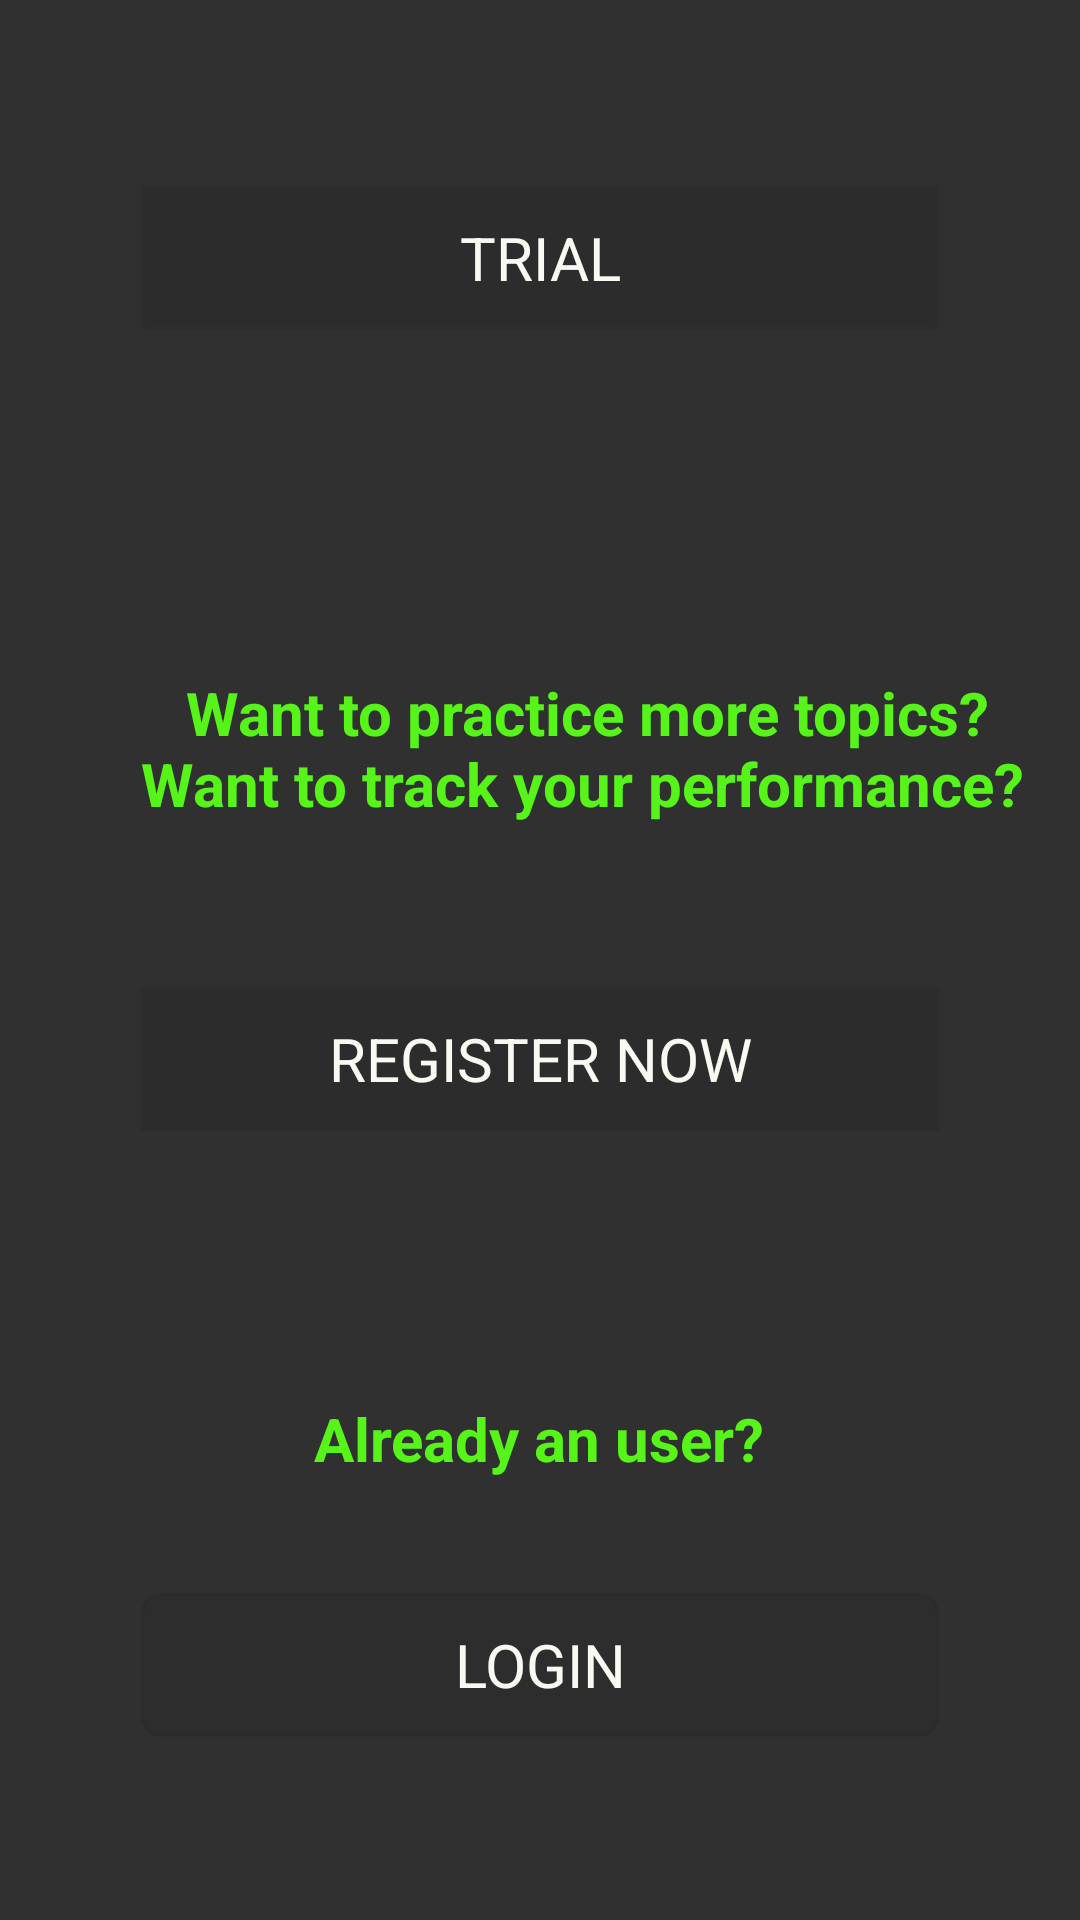

Here is an Android app screen rendered from its layout file. Give the layout XML and the strings, colors and styles it references.
<!-- AndroidManifest.xml: application theme AppTheme -->
<!-- res/layout/activity_home.xml -->
<?xml version="1.0" encoding="utf-8"?>
<RelativeLayout xmlns:android="http://schemas.android.com/apk/res/android"
    xmlns:app="http://schemas.android.com/apk/res-auto"
    xmlns:tools="http://schemas.android.com/tools"
    android:layout_width="match_parent"
    android:layout_height="match_parent"
    tools:context=".home"
    android:background="@drawable/background">

    <Button
        android:id="@+id/trial"
        style="none"
        android:layout_width="266dp"
        android:layout_height="wrap_content"
        android:layout_alignParentTop="true"
        android:layout_centerHorizontal="true"
        android:layout_marginTop="62dp"
        android:background="#11000000"
        android:text="TRIAL"
        android:textAppearance="@style/TextAppearance.AppCompat"
        android:textColor="#FFF7FAF1"
        android:textSize="20dp" />

    <TextView
        android:id="@+id/info"
        android:layout_width="wrap_content"
        android:layout_height="wrap_content"
        android:layout_alignParentTop="true"
        android:layout_alignStart="@+id/trial"
        android:layout_marginTop="224dp"
        android:text="   Want to practice more topics?
Want to track your performance?"
        android:textColor="#57f419"
        android:textSize="20dp"
        android:textStyle="bold"
        android:layout_alignLeft="@+id/trial" />

    <Button
        android:id="@+id/registernow"
        style="none"
        android:layout_width="266dp"
        android:textColor="#FFF7FAF1"
        android:background="#11000000"
        android:layout_height="wrap_content"
        android:layout_alignParentBottom="true"
        android:layout_centerHorizontal="true"
        android:layout_marginBottom="263dp"
        android:text="REGISTER NOW"
        android:textAppearance="@style/TextAppearance.AppCompat"
        android:textSize="20dp"
        />

    <TextView
        android:id="@+id/info1"
        android:layout_width="wrap_content"
        android:layout_height="43dp"
        android:layout_alignParentBottom="true"
        android:layout_centerHorizontal="true"
        android:layout_marginBottom="131dp"
        android:text="Already an user?"
        android:textColor="#57f419"
        android:textStyle="bold"
        android:textSize="20dp" />

    <Button
        android:id="@+id/login1"
        android:background="@drawable/button"
        style="none"
        android:layout_width="266dp"
        android:layout_height="wrap_content"
        android:layout_alignParentBottom="true"
        android:layout_centerHorizontal="true"
        android:layout_marginBottom="61dp"
        android:text="LOGIN"
        android:textColor="#FFF7FAF1"
        android:textAppearance="@style/TextAppearance.AppCompat"

        android:textSize="20dp" />

</RelativeLayout>
<!-- resources referenced by this layout -->
<resources>
  <!-- drawable button (drawable) -->
  <?xml version="1.0" encoding="utf-8"?>
  <shape xmlns:android="http://schemas.android.com/apk/res/android" android:shape="rectangle">
  <stroke android:width="1dp" android:color="#11000000" />
  <corners android:radius="6dp" />
  <gradient android:startColor="#11000000" android:centerColor="#11000000" android:endColor="#11000000" android:angle="90" />
  </shape>
  <style name="AppTheme" parent="Theme.AppCompat.NoActionBar">
          
          <item name="colorPrimary">@color/colorPrimary</item>
          <item name="colorPrimaryDark">@color/colorPrimaryDark</item>
          <item name="colorAccent">@color/colorAccent</item>
      </style>
  <color name="colorPrimary">#3F51B5</color>
  <color name="colorPrimaryDark">#4e64f2</color>
  <color name="colorAccent">#FF4081</color>
</resources>
